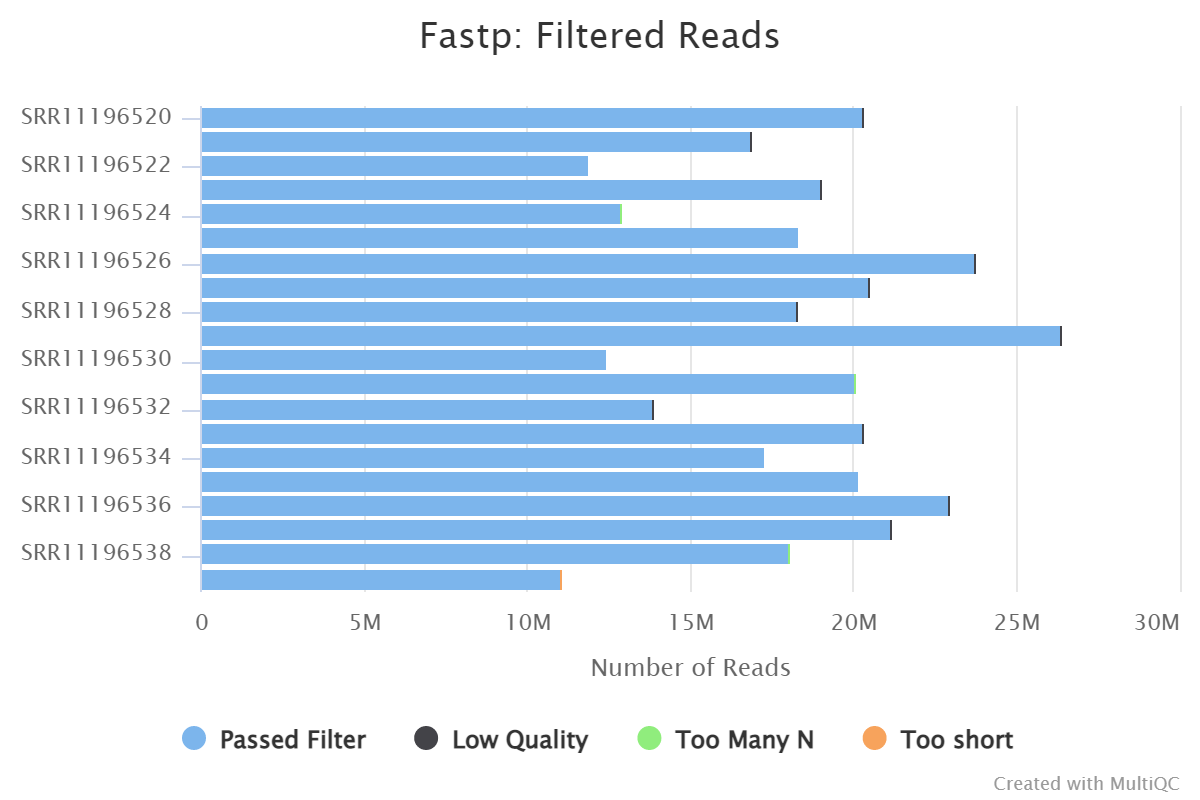

Values plotted in this chart, from the file beside it:
Category	Passed Filter	Low Quality	Too Many N	Too short
SRR11196520	20309884	42794	4644	9432
SRR11196521	16880924	22710	3860	0
SRR11196522	11881908	19434	2272	0
SRR11196523	19018222	49128	4400	0
SRR11196524	12894382	19026	2556	0
SRR11196525	18321018	27938	3644	0
SRR11196526	23741806	41246	5606	0
SRR11196527	20498156	23784	5040	0
SRR11196528	18300908	29544	3576	0
SRR11196529	26390418	36792	6382	0
SRR11196530	12426140	25220	2508	0
SRR11196531	20060060	29482	3644	58064
SRR11196532	13888710	22482	2950	0
SRR11196533	20324624	35082	4848	0
SRR11196534	17283836	19570	3962	0
SRR11196535	20165314	23742	4280	0
SRR11196536	22949388	28080	4990	0
SRR11196537	21165988	35090	4836	0
SRR11196538	18023144	42266	4020	0
SRR11196539	11037016	30358	1926	28604
